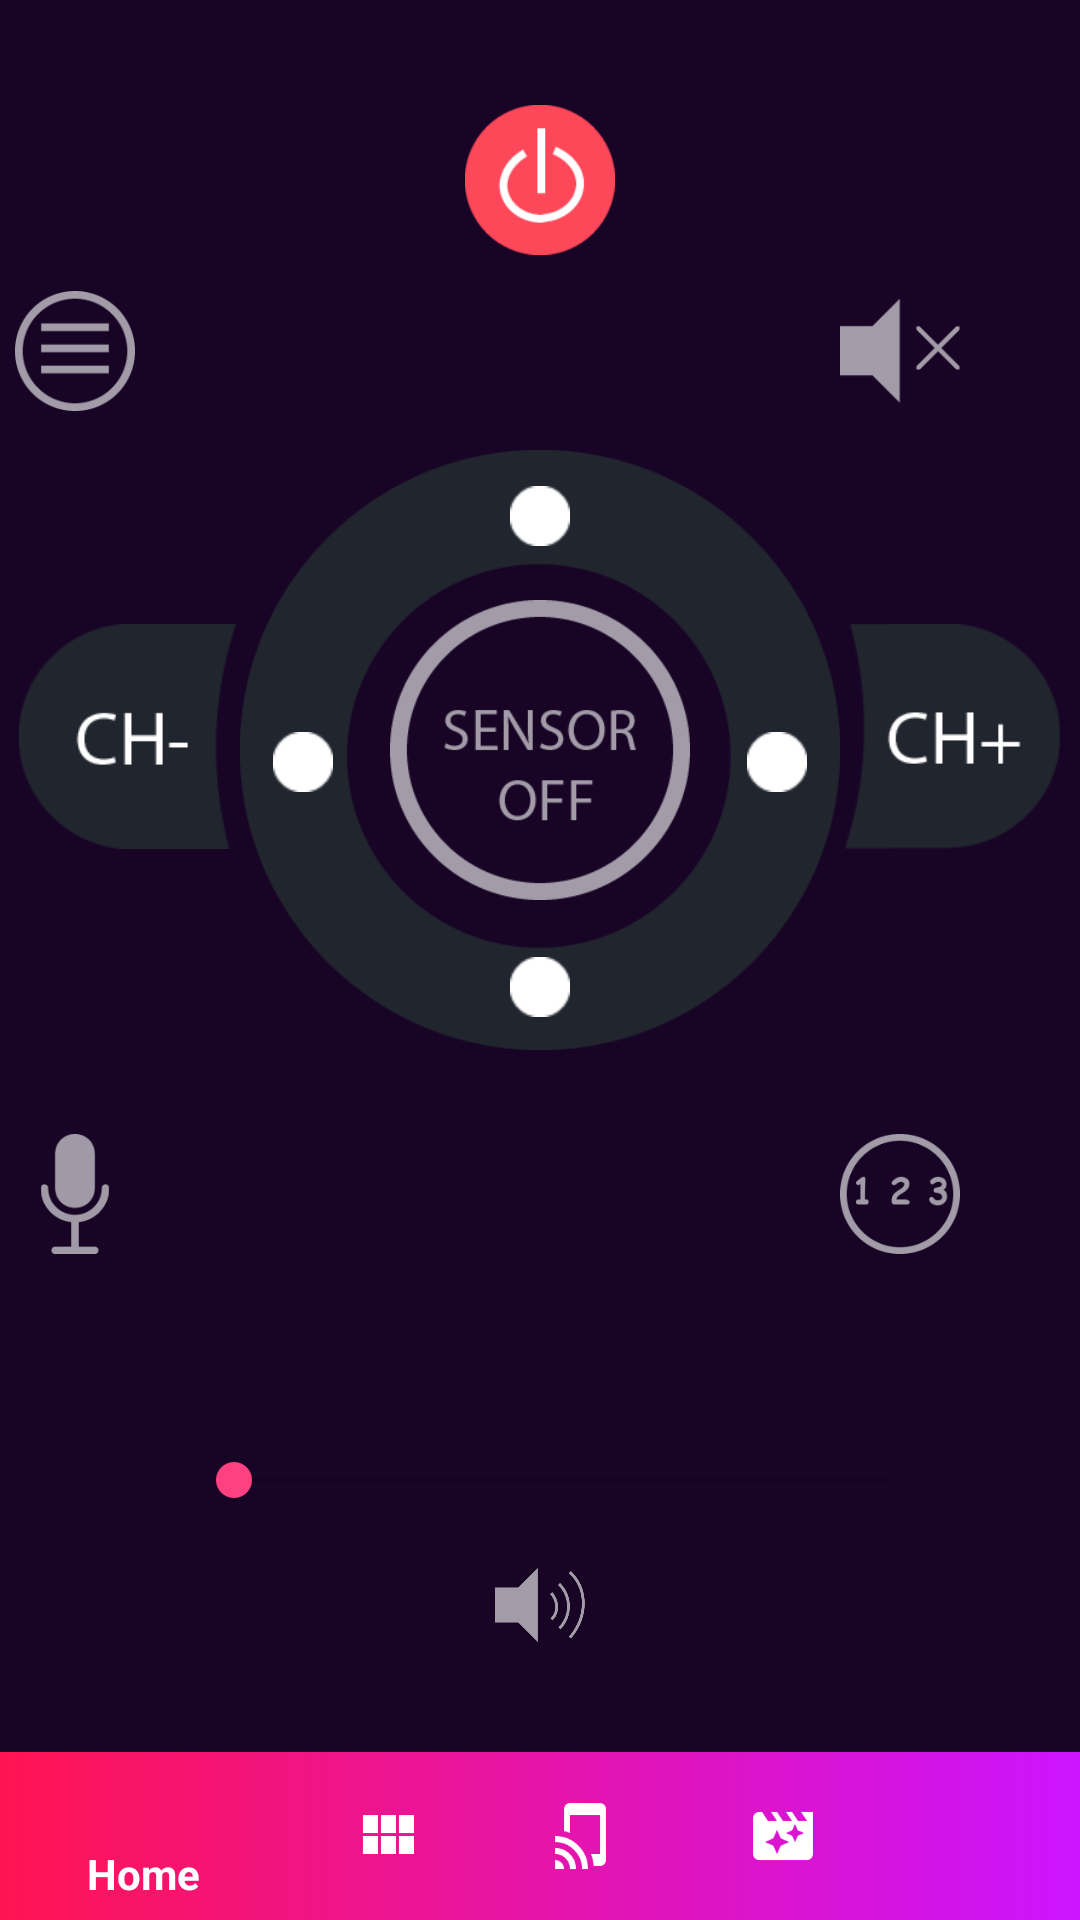

Write the Android layout XML for this screen, with the resource values it uses.
<!-- AndroidManifest.xml: application theme AppTheme -->
<!-- res/layout/activity_remote.xml -->
<?xml version="1.0" encoding="utf-8"?>
<android.support.design.widget.CoordinatorLayout xmlns:android="http://schemas.android.com/apk/res/android"
    xmlns:app="http://schemas.android.com/apk/res-auto"
    xmlns:tools="http://schemas.android.com/tools"
    android:id="@+id/container"
    android:layout_width="match_parent"
    android:background="@color/bgFragment"
    android:layout_height="match_parent"
    tools:context="info.androidhive.bottomnavigation.RemoteActivity">

    <RelativeLayout xmlns:android="http://schemas.android.com/apk/res/android"
        xmlns:app="http://schemas.android.com/apk/res-auto"
        xmlns:tools="http://schemas.android.com/tools"
        android:layout_width="match_parent"
        android:background="@color/bgFragment"
        android:layout_height="match_parent"
        tools:context="info.androidhive.bottomnavigation.RemoteActivity">


        <ImageView
            android:id="@+id/centreWheel"
            android:layout_width="200dp"
            android:layout_height="200dp"
            android:layout_alignParentTop="true"
            android:layout_centerHorizontal="true"
            android:layout_centerInParent="true"
            android:layout_marginTop="150dp"
            app:srcCompat="@drawable/basic" />

        <ImageView
            android:id="@+id/chplus"
            android:layout_width="75dp"
            android:layout_height="75dp"
            android:layout_alignTop="@+id/sensor"
            android:layout_marginTop="8dp"
            android:layout_toEndOf="@+id/centreWheel"
            app:srcCompat="@drawable/chplus" />

        <ImageView
            android:id="@+id/chminus"
            android:layout_width="75dp"
            android:layout_height="75dp"
            android:layout_alignTop="@+id/chplus"
            android:layout_toStartOf="@+id/centreWheel"
            app:srcCompat="@drawable/chminus" />

        <ImageView
            android:id="@+id/upButton"
            android:layout_width="20dp"
            android:layout_height="20dp"
            android:layout_alignTop="@+id/centreWheel"
            android:layout_centerHorizontal="true"
            android:layout_marginTop="12dp"
            app:srcCompat="@drawable/button" />

        <ImageView
            android:id="@+id/rightButton"
            android:layout_width="20dp"
            android:layout_height="20dp"
            android:layout_alignBottom="@+id/chplus"
            android:layout_marginBottom="19dp"
            android:layout_marginEnd="11dp"
            android:layout_toStartOf="@+id/chplus"
            app:srcCompat="@drawable/button" />

        <ImageView
            android:id="@+id/downButton"
            android:layout_width="20dp"
            android:layout_height="20dp"
            android:layout_alignBottom="@+id/centreWheel"
            android:layout_alignStart="@+id/upButton"
            android:layout_marginBottom="11dp"
            app:srcCompat="@drawable/button" />

        <ImageView
            android:id="@+id/leftButton"
            android:layout_width="20dp"
            android:layout_height="20dp"
            android:layout_alignTop="@+id/rightButton"
            android:layout_marginStart="11dp"
            android:layout_toEndOf="@+id/chminus"
            app:srcCompat="@drawable/button" />

        <ImageView
            android:id="@+id/power"
            android:layout_width="50dp"
            android:layout_height="50dp"
            android:layout_alignParentTop="true"
            android:layout_centerHorizontal="true"
            android:layout_marginTop="35dp"
            app:srcCompat="@drawable/power" />

        <ImageView
            android:id="@+id/menu"
            android:layout_width="40dp"
            android:layout_height="40dp"
            android:layout_above="@+id/upButton"
            android:layout_alignStart="@+id/chminus"
            android:alpha="0.6"
            android:layout_marginBottom="13dp"
            app:srcCompat="@drawable/menu" />

        <ImageView
            android:id="@+id/mute"
            android:layout_width="40dp"
            android:layout_height="40dp"
            android:alpha="0.6"
            android:layout_alignBottom="@+id/menu"
            android:layout_toEndOf="@+id/centreWheel"
            app:srcCompat="@drawable/mute" />

        <ImageView
            android:id="@+id/mike"
            android:layout_width="40dp"
            android:layout_height="40dp"
            android:layout_alignEnd="@+id/menu"
            android:layout_below="@+id/centreWheel"
            android:layout_marginTop="28dp"
            android:alpha="0.6"
            app:srcCompat="@drawable/mike" />

        <ImageView
            android:id="@+id/numeric"
            android:layout_width="40dp"
            android:layout_height="40dp"
            android:layout_alignTop="@+id/mike"
            android:layout_toEndOf="@+id/centreWheel"
            android:alpha="0.6"
            app:srcCompat="@drawable/numeric" />

        <SeekBar
            android:id="@+id/volumebar"
            android:layout_width="250dp"
            android:layout_height="25dp"
            android:layout_alignEnd="@+id/numeric"
            android:layout_below="@+id/numeric"
            android:layout_marginEnd="8dp"
            android:layout_marginTop="63dp" />

        <ImageView
            android:id="@+id/sensor"
            android:layout_width="100dp"
            android:layout_height="100dp"
            android:layout_below="@+id/upButton"
            android:layout_centerHorizontal="true"
            android:layout_marginTop="18dp"
            android:alpha="0.6"
            app:srcCompat="@drawable/sensoroff" />

        <ImageView
            android:id="@+id/volume"
            android:layout_width="30dp"
            android:layout_height="30dp"

            android:alpha="0.6"
            android:layout_below="@+id/volumebar"
            android:layout_centerHorizontal="true"
            android:layout_marginTop="14dp"
            app:srcCompat="@drawable/volume" />


    </RelativeLayout>


    <android.support.design.widget.BottomNavigationView
        android:id="@+id/navigation"
        android:layout_width="match_parent"
        android:layout_height="wrap_content"
        android:layout_gravity="bottom"
        android:background="@drawable/background_color"
        android:foreground="?attr/selectableItemBackground"
        app:itemIconTint="@android:color/white"
        app:itemTextColor="@android:color/white"
        app:menu="@menu/navigation" />

</android.support.design.widget.CoordinatorLayout>
<!-- resources referenced by this layout -->
<resources>
  <color name="bgFragment">#ef180526</color>
  <!-- drawable background_color (drawable) -->
  <?xml version="1.0" encoding="utf-8"?>
  <selector xmlns:android="http://schemas.android.com/apk/res/android">
      <item>
          <shape>
              <gradient
                  android:startColor="#ff1452"
                  android:endColor="#cc14ff"
                  android:angle="0"/>
          </shape>
      </item>
  </selector>
  <!-- drawable basic: png bitmap (drawable, 9297 bytes) -->
  <!-- drawable button: png bitmap (drawable, 291 bytes) -->
  <!-- drawable chminus: png bitmap (drawable, 2119 bytes) -->
  <!-- drawable chplus: png bitmap (drawable, 2106 bytes) -->
  <!-- drawable menu: png bitmap (drawable, 2169 bytes) -->
  <!-- drawable mike: png bitmap (drawable, 1507 bytes) -->
  <!-- drawable mute: png bitmap (drawable, 734 bytes) -->
  <!-- drawable numeric: png bitmap (drawable, 3347 bytes) -->
  <!-- drawable power: png bitmap (drawable, 2601 bytes) -->
  <!-- drawable sensoroff: png bitmap (drawable, 6315 bytes) -->
  <!-- drawable volume: png bitmap (drawable, 3126 bytes) -->
  <style name="AppTheme" parent="Theme.AppCompat.Light.DarkActionBar">
          <item name="colorPrimary">@color/colorPrimary</item>
          <item name="colorPrimaryDark">@color/colorPrimaryDark</item>
          <item name="colorAccent">@color/colorAccent</item>
      </style>
  <color name="colorPrimary">#121212</color>
  <color name="colorPrimaryDark">#000000</color>
  <color name="colorAccent">#FF4081</color>
</resources>
